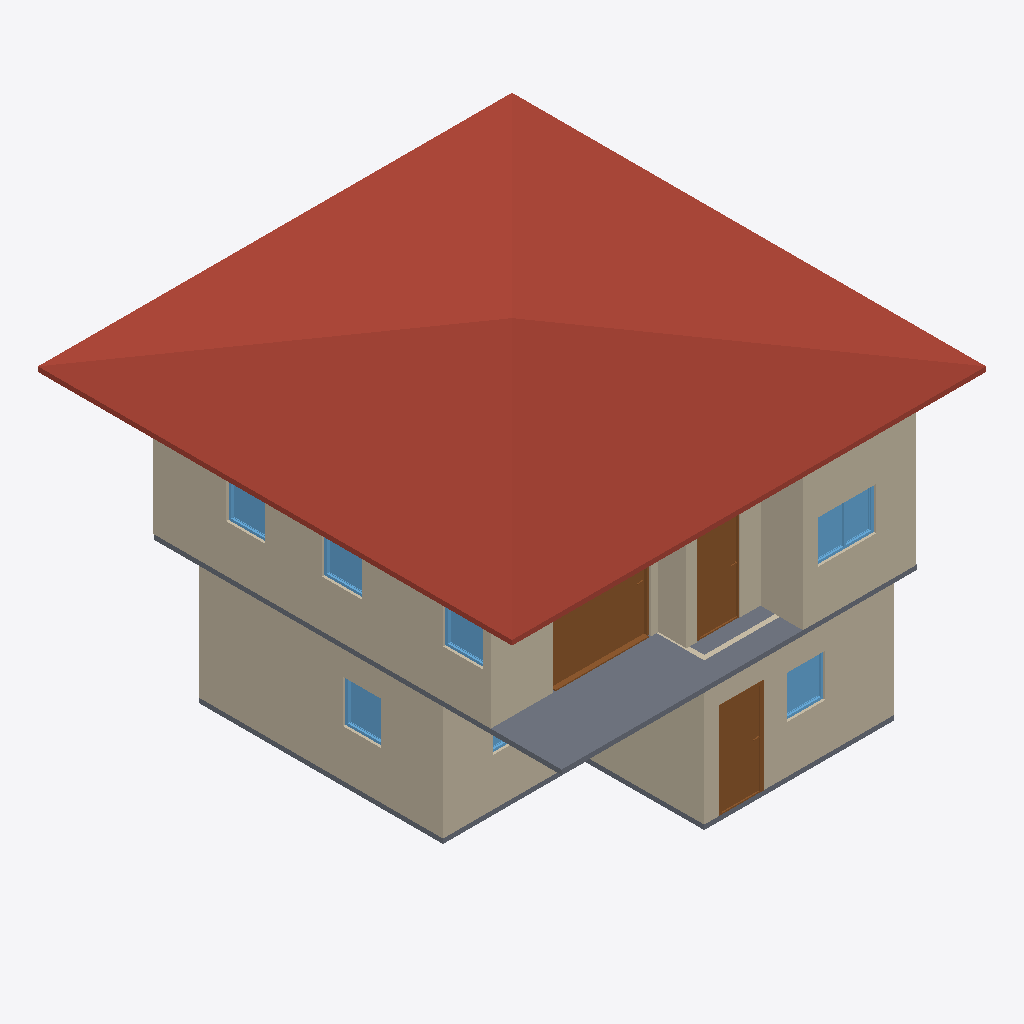
Isometric view of an IFC building model (IFC-SPF (STEP), schema IFC4, length unit metre), seen from the south-west, elements coloured by IFC class: 10 walls (beige), 7 windows (light blue), 3 slabs (grey), 3 doors (brown), 1 roof (red-brown).
Extent 10.0 m × 10.0 m × 7.1 m (x, y, z). Storeys (2): GF at 0.00 m; 2F at 3.00 m. Elements (51): 27 IfcWall, 10 IfcDoor, 9 IfcWindow, 4 IfcSlab, 1 IfcRoof.

HEADER;
FILE_DESCRIPTION(('ViewDefinition[DesignTransferView]'),'2;1');
FILE_NAME('s03-activity.ifc','2026-09-30T22:50:26+08:00',(''),(''),'IfcOpenShell 0.8.5-post1','Bonsai 0.8.5-post1','Nobody');
FILE_SCHEMA(('IFC4'));
ENDSEC;
DATA;
#1=IFCPROJECT('2D0pUhyRPAMBA5auQcDShf',$,'My Project',$,$,$,$,(#10,#22),#5);
#27=IFCSITE('2WbmeVMrb6bhuE7e5Z2XGQ',$,'My Site',$,$,#50,$,$,$,$,$,$,$,$);
#33=IFCBUILDING('1qSbJOtLD5ogtUyvA8xQWq',$,'My Building',$,$,#56,$,$,$,$,$,$);
#39=IFCBUILDINGSTOREY('2sRv_W9K56H9bz4J64Ja_E',$,'2F',$,$,#4573,$,$,$,$);
#63=IFCBUILDINGSTOREY('33xWEPdkf0_wiEsI6kF4rI',$,'GF',$,$,#79,$,$,$,$);
#11029=IFCROOF('2YHLcR1ND4tuCp4lOTvVek',$,'Roof',$,$,#11070,#11038,$,$);
#227=IFCWALL('2zXEZUxEDF7gjFGvB7rJ_B',$,'Wall',$,$,#502,#233,$,$);
#6199=IFCWALL('337NVln1j6ZQDW6h3Nu73C',$,'Wall',$,$,#6586,#6205,$,$);
#6102=IFCSLAB('3rq90WpIbDzx0qTvZ$zZMd',$,'Slab',$,$,#6109,#6116,$,$);
#87=IFCWALL('3bxr84M$XEoQXP3AMyMXOw',$,'Wall',$,$,#1411,#95,$,$);
#6324=IFCWALL('3QSXgLzxj3R8LM_6FD4bIz',$,'Wall',$,$,#6741,#6330,$,$);
#277=IFCWALL('2vzKk0qrn8YPOTd27PhW7z',$,'Wall',$,$,#566,#283,$,$);
#252=IFCWALL('1HasStk4vEqOXp83rmNNge',$,'Wall',$,$,#534,#258,$,$);
#10778=IFCDOOR('2_OManNB9F_eTjdHVrVoAs',$,'Door',$,$,#10992,#10787,$,2.0,2.063081979751587,$,.SLIDING_TO_RIGHT.,$);
#6299=IFCWALL('3LhYzDQCT8lwCXaoHYkGt2',$,'Wall',$,$,#6709,#6305,$,$);
#6224=IFCWALL('2o79eGCsX79OxLrPUKkbG0',$,'Wall',$,$,#6618,#6230,$,$);
#1635=IFCDOOR('2Ng3jTiS9Aif_MPG2hY$6M',$,'Door',$,$,#1833,#1644,$,2.0,0.8999999761581421,$,.SINGLE_SWING_LEFT.,$);
#8927=IFCDOOR('3GPAPJKTHEve$CQcMFVKGR',$,'Door',$,$,#11055,#8936,$,2.0,0.8999999761581421,$,$,$);
#1504=IFCSLAB('1E8zEFSSDEFAHt_nMyHibm',$,'Slab',$,$,#1512,#1519,$,$);
#6274=IFCWALL('1lxgCO_pT4kA1PBVpgB9gU',$,'Wall',$,$,#6285,#6280,$,$);
#7370=IFCWINDOW('08dMGmkxnFUO52_JysoxDV',$,'Window',$,$,#7657,#7379,$,0.8999999761581421,1.2280793190002441,$,.DOUBLE_PANEL_VERTICAL.,$);
#6249=IFCWALL('0iOhsGk7L1XBDudzZHCoi6',$,'Wall',$,$,#6650,#6255,$,$);
#4138=IFCWINDOW('3g42suXY94bxwby3key3sA',$,'Window',$,$,#4312,#4148,$,0.8999999761581421,0.8134808540344238,$,.SINGLE_PANEL.,$);
#3261=IFCWINDOW('1vULmZqOb7F8IUIcPCytUc',$,'Window',$,$,#3641,#3271,$,0.8999999761581421,0.8111070394515991,$,.SINGLE_PANEL.,$);
#8457=IFCWINDOW('2RqdiD3K9D6Aqzjr1vJ7VP',$,'Window',$,$,#8818,#8466,$,0.8999999761581421,0.8352930545806885,$,.SINGLE_PANEL.,$);
#8522=IFCWINDOW('3IqSSY$rD5JAclY61o1lrD',$,'Window',$,$,#8803,#8530,$,0.8999999761581421,0.8352930545806885,$,.SINGLE_PANEL.,$);
#8202=IFCWINDOW('1WMSpVkqj3ZBFqhV0zQTE0',$,'Window',$,$,#8375,#8211,$,0.8999999761581421,0.8181548118591309,$,.SINGLE_PANEL.,$);
#4574=IFCSLAB('0C811SFOfFUeSVHrm92ONz',$,'Slab',$,$,#4582,#4589,$,$);
#3723=IFCWINDOW('0KkiCR$wTD8wPnwdwnM0RG',$,'Window',$,$,#4056,#3733,$,0.8999999761581421,1.2041735649108887,$,.DOUBLE_PANEL_VERTICAL.,$);
ENDSEC;
